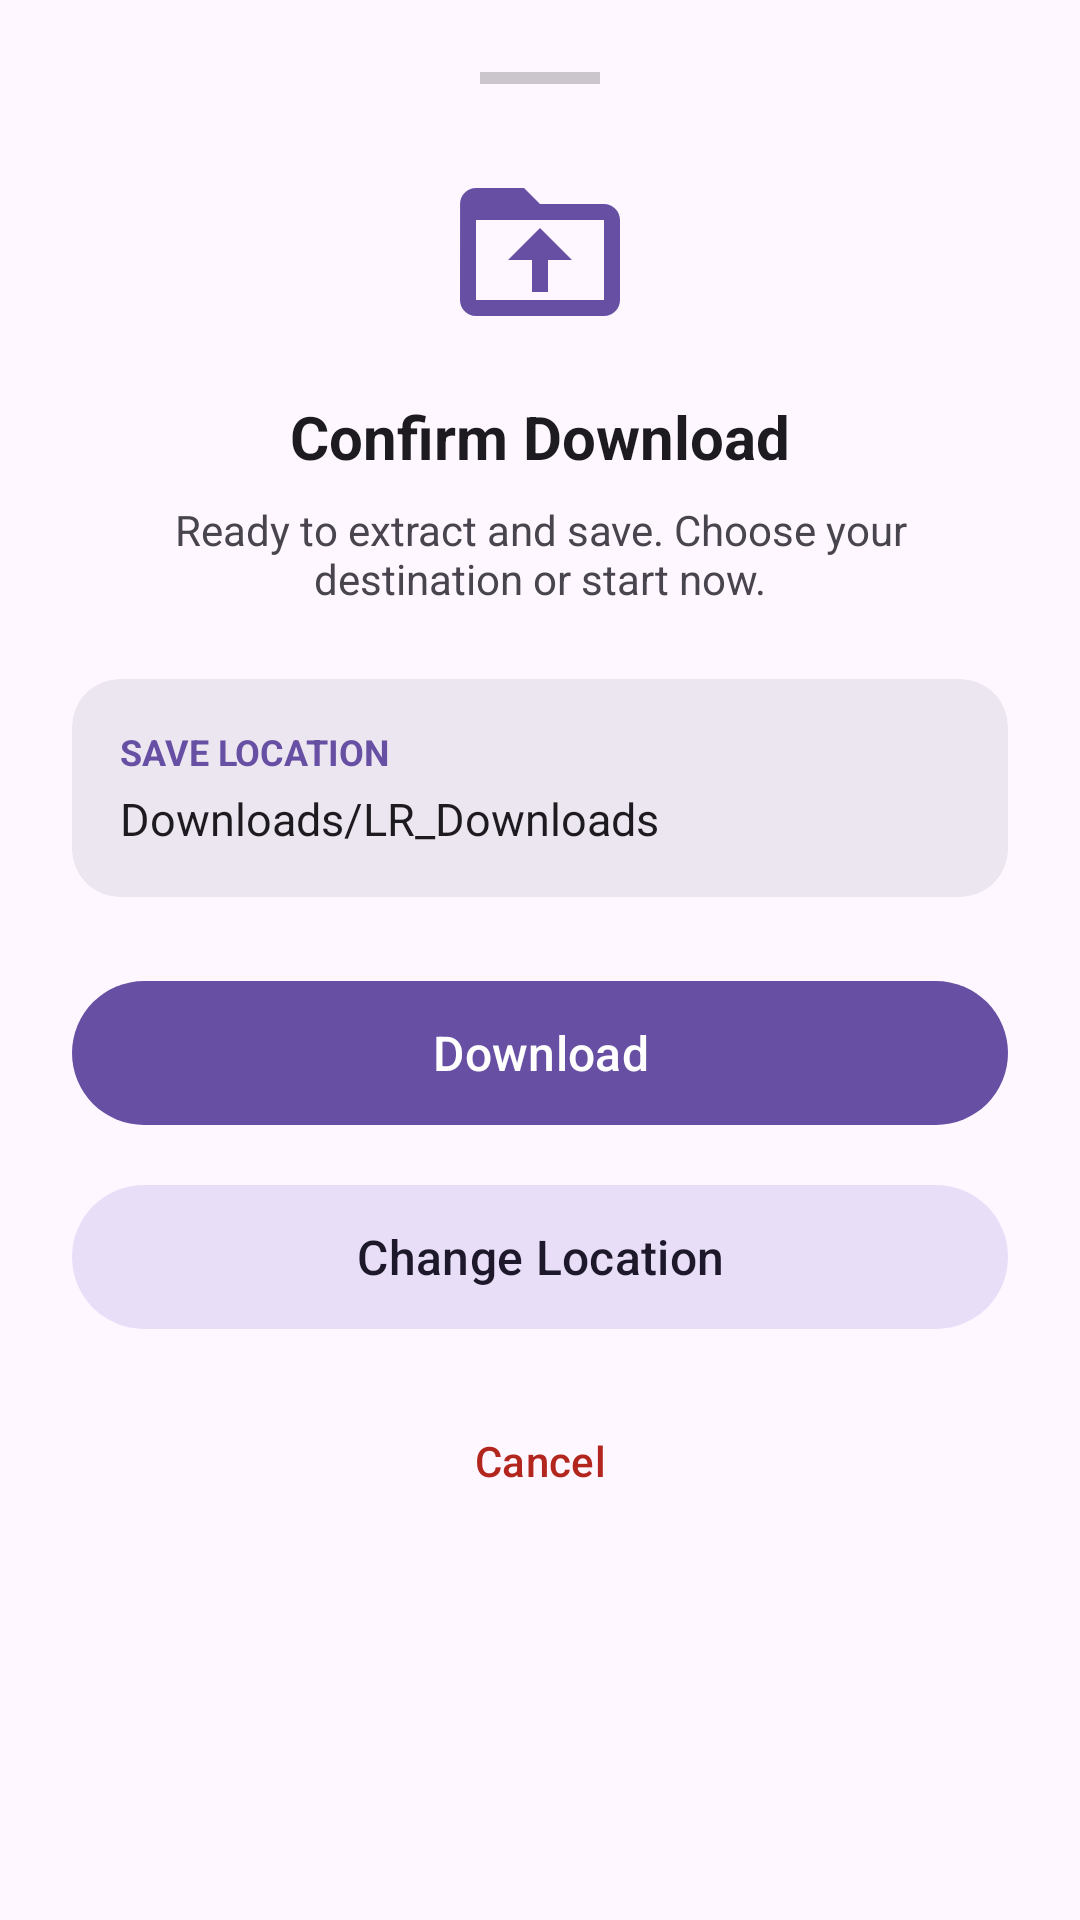

Reconstruct the res/layout file that produces this screen, plus the resources it refers to.
<!-- AndroidManifest.xml: application theme Theme.CopilotTextProject -->
<!-- res/layout/layout_bottom_sheet_download.xml -->
<?xml version="1.0" encoding="utf-8"?>
<LinearLayout xmlns:android="http://schemas.android.com/apk/res/android"
    xmlns:app="http://schemas.android.com/apk/res-auto"
    android:layout_width="match_parent"
    android:layout_height="wrap_content"
    android:orientation="vertical"
    android:padding="24dp"
    android:background="@drawable/bg_bottom_sheet">

    <View
        android:layout_width="40dp"
        android:layout_height="4dp"
        android:layout_gravity="center"
        android:layout_marginBottom="24dp"
        android:background="#33000000" />

    <ImageView
        android:layout_width="64dp"
        android:layout_height="64dp"
        android:layout_gravity="center"
        android:layout_marginBottom="16dp"
        android:src="@drawable/ic_folder_download"
        app:tint="?attr/colorPrimary" />

    <TextView
        android:layout_width="match_parent"
        android:layout_height="wrap_content"
        android:layout_marginBottom="8dp"
        android:gravity="center"
        android:text="@string/dialog_title_confirm_download"
        android:textColor="?attr/colorOnSurface"
        android:textSize="20sp"
        android:textStyle="bold" />

    <TextView
        android:layout_width="match_parent"
        android:layout_height="wrap_content"
        android:layout_marginBottom="24dp"
        android:gravity="center"
        android:text="Ready to extract and save. Choose your destination or start now."
        android:textColor="?attr/colorOnSurfaceVariant"
        android:textSize="14sp" />

    <com.google.android.material.card.MaterialCardView
        android:layout_width="match_parent"
        android:layout_height="wrap_content"
        android:layout_marginBottom="24dp"
        app:cardBackgroundColor="?attr/colorSurfaceContainerHigh"
        app:cardCornerRadius="16dp"
        app:cardElevation="0dp"
        app:strokeWidth="0dp">

        <LinearLayout
            android:layout_width="match_parent"
            android:layout_height="wrap_content"
            android:padding="16dp"
            android:orientation="vertical">

            <TextView
                android:layout_width="wrap_content"
                android:layout_height="wrap_content"
                android:text="Save Location"
                android:textColor="?attr/colorPrimary"
                android:textSize="12sp"
                android:textStyle="bold"
                android:textAllCaps="true" />

            <TextView
                android:id="@+id/tv_sheet_path"
                android:layout_width="match_parent"
                android:layout_height="wrap_content"
                android:layout_marginTop="4dp"
                android:ellipsize="middle"
                android:singleLine="true"
                android:text="Downloads/LR_Downloads"
                android:textColor="?attr/colorOnSurface"
                android:textSize="15sp" />
        </LinearLayout>
    </com.google.android.material.card.MaterialCardView>

    <com.google.android.material.button.MaterialButton
        android:id="@+id/btn_sheet_confirm"
        android:layout_width="match_parent"
        android:layout_height="56dp"
        android:layout_marginBottom="12dp"
        android:text="@string/btn_confirm"
        android:textSize="16sp"
        app:cornerRadius="28dp" />

    <com.google.android.material.button.MaterialButton
        android:id="@+id/btn_sheet_change"
        style="@style/Widget.Material3.Button.TonalButton"
        android:layout_width="match_parent"
        android:layout_height="56dp"
        android:layout_marginBottom="12dp"
        android:text="@string/btn_change_location"
        android:textSize="16sp"
        app:cornerRadius="28dp" />

    <com.google.android.material.button.MaterialButton
        android:id="@+id/btn_sheet_cancel"
        style="@style/Widget.Material3.Button.TextButton"
        android:layout_width="match_parent"
        android:layout_height="56dp"
        android:text="@android:string/cancel"
        android:textColor="?attr/colorError"
        app:cornerRadius="28dp" />

</LinearLayout>
<!-- resources referenced by this layout -->
<resources>
  <!-- drawable ic_folder_download (drawable) -->
  <vector xmlns:android="http://schemas.android.com/apk/res/android"
      android:width="48dp"
      android:height="48dp"
      android:viewportWidth="24"
      android:viewportHeight="24">
      <path
          android:fillColor="?attr/colorPrimary"
          android:pathData="M20,6h-8l-2,-2L4,4c-1.1,0 -1.99,0.9 -1.99,2L2,18c0,1.1 0.9,2 2,2h16c1.1,0 2,-0.9 2,-2L22,8c0,-1.1 -0.9,-2 -2,-2zM20,18L4,18L4,8h16v10zM12,9l-4,4h3v4h2v-4h3l-4,-4z" />
  </vector>
  <string name="btn_change_location">Change Location</string>
  <string name="btn_confirm">Download</string>
  <string name="dialog_title_confirm_download">Confirm Download</string>
  <style name="Theme.CopilotTextProject" parent="Base.Theme.CopilotTextProject" />
  <style name="Base.Theme.CopilotTextProject" parent="Theme.Material3.DayNight.NoActionBar">
          
          
      </style>
</resources>
